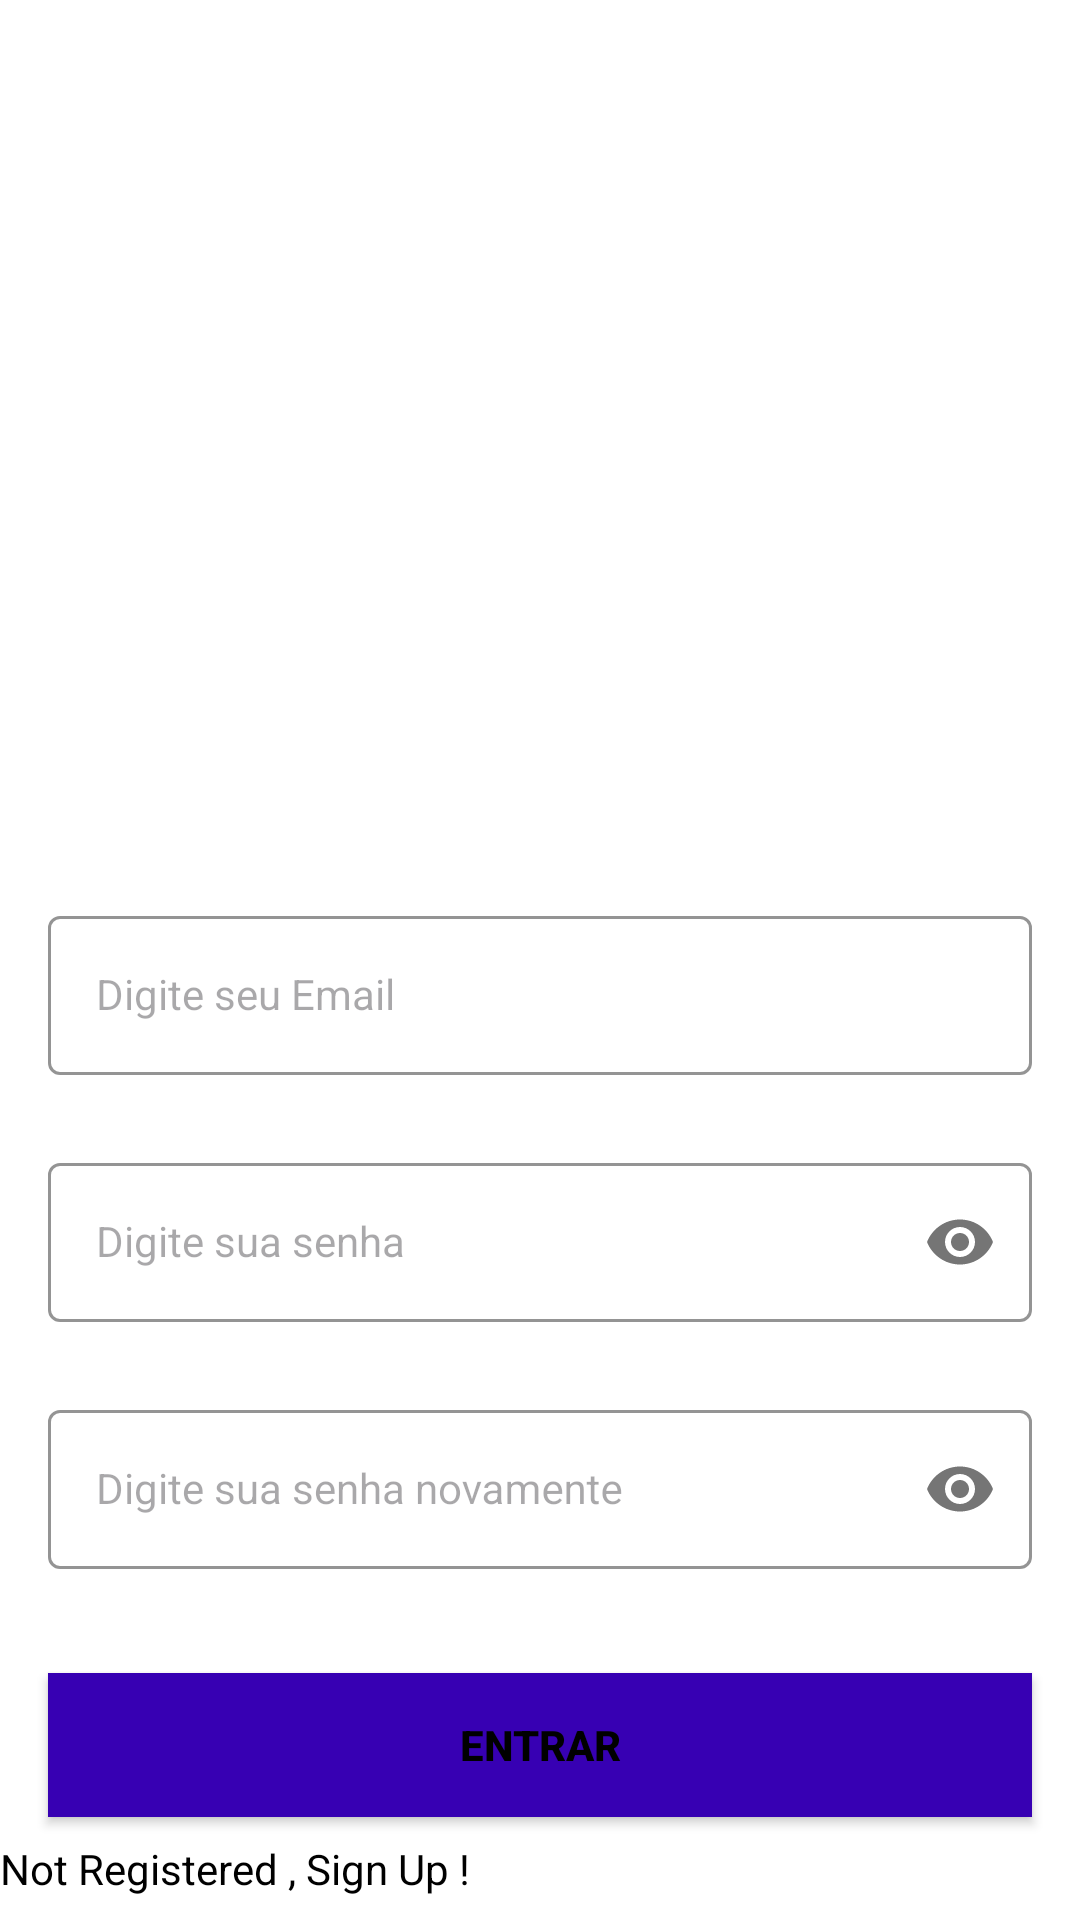

This screen was rendered from an Android layout file. Write that file and the resources it references.
<!-- AndroidManifest.xml: application theme Theme.ProjetoIntegradorAbdiel -->
<!-- res/layout/activity_sign_in.xml -->
<?xml version="1.0" encoding="utf-8"?>
<androidx.constraintlayout.widget.ConstraintLayout xmlns:android="http://schemas.android.com/apk/res/android"
    xmlns:app="http://schemas.android.com/apk/res-auto"
    xmlns:tools="http://schemas.android.com/tools"
    android:layout_width="match_parent"
    android:layout_height="match_parent"
    tools:context=".SignUpActivity">


    <ImageView
        android:id="@+id/imageView"
        android:layout_width="409dp"
        android:layout_height="64dp"
        android:layout_marginEnd="8dp"
        android:src="@drawable/ifsc"
        app:layout_constraintEnd_toEndOf="parent"
        app:layout_constraintHorizontal_bias="0.0"
        app:layout_constraintStart_toStartOf="parent"
        app:layout_constraintTop_toTopOf="parent"
        app:layout_constraintVertical_bias="0.351"
        tools:ignore="ContentDescription,VisualLintBounds"
        tools:src="@drawable/ifsc" />

    <com.google.android.material.textfield.TextInputLayout
            android:id="@+id/emailLayout"
            style="@style/Theme.ProjetoIntegradorAbdiel"
            android:layout_width="match_parent"
            android:layout_height="wrap_content"
            android:layout_marginHorizontal="16dp"
            android:layout_marginTop="300dp"
            app:boxStrokeColor="@color/purple_700"
            app:hintTextColor="@color/purple_700"
            app:layout_constraintEnd_toEndOf="parent"
            app:layout_constraintHorizontal_bias="0.5"
            app:layout_constraintStart_toStartOf="parent"
            app:layout_constraintTop_toTopOf="parent">

        <com.google.android.material.textfield.TextInputEditText
            android:id="@+id/emailEt"
            style="@style/Theme.ProjetoIntegradorAbdiel"
            android:layout_width="match_parent"
            android:layout_height="wrap_content"
            android:hint="Digite seu Email"
            android:inputType="textEmailAddress"
            tools:ignore="HardcodedText,TouchTargetSizeCheck,VisualLintTextFieldSize" />
        </com.google.android.material.textfield.TextInputLayout>

        <com.google.android.material.textfield.TextInputLayout
            android:id="@+id/passwordLayout"
            style="@style/Theme.ProjetoIntegradorAbdiel"
            android:layout_width="match_parent"
            android:layout_height="wrap_content"
            android:layout_marginHorizontal="16dp"
            android:layout_marginTop="24dp"
            app:boxStrokeColor="@color/purple_700"
            app:hintTextColor="@color/purple_700"
            app:layout_constraintEnd_toEndOf="parent"
            app:layout_constraintHorizontal_bias="0.5"
            app:layout_constraintStart_toStartOf="parent"
            app:layout_constraintTop_toBottomOf="@id/emailLayout"
            app:passwordToggleEnabled="true">

            <com.google.android.material.textfield.TextInputEditText
                android:id="@+id/passET"
                style="@style/Theme.ProjetoIntegradorAbdiel"
                android:layout_width="match_parent"
                android:layout_height="wrap_content"
                android:hint="Digite sua senha"
                android:inputType="textPassword"
                tools:ignore="HardcodedText,TouchTargetSizeCheck,VisualLintTextFieldSize" />
        </com.google.android.material.textfield.TextInputLayout>

        <com.google.android.material.textfield.TextInputLayout
            android:id="@+id/confirmPasswordLayout"
            style="@style/Theme.ProjetoIntegradorAbdiel"
            android:layout_width="match_parent"
            android:layout_height="wrap_content"
            android:layout_marginHorizontal="16dp"
            android:layout_marginTop="24dp"
            app:boxStrokeColor="@color/purple_700"
            app:hintTextColor="@color/purple_700"
            app:layout_constraintEnd_toEndOf="parent"
            app:layout_constraintHorizontal_bias="0.5"
            app:layout_constraintStart_toStartOf="parent"
            app:layout_constraintTop_toBottomOf="@id/passwordLayout"
            app:passwordToggleEnabled="true">

            <com.google.android.material.textfield.TextInputEditText
                android:id="@+id/confirmPassEt"
                style="@style/Theme.ProjetoIntegradorAbdiel"
                android:layout_width="match_parent"
                android:layout_height="wrap_content"
                android:hint="Digite sua senha novamente"
                android:inputType="textPassword"
                tools:ignore="HardcodedText,TouchTargetSizeCheck,VisualLintTextFieldSize" />
        </com.google.android.material.textfield.TextInputLayout>

    <androidx.appcompat.widget.AppCompatButton
        android:id="@+id/button"
        android:layout_width="0dp"
        android:layout_height="wrap_content"
        android:layout_marginHorizontal="16dp"
        android:background="@color/purple_700"
        android:text="Entrar"
        android:textColor="@color/black"
        android:textStyle="bold"
        app:layout_constraintBottom_toBottomOf="parent"
        app:layout_constraintEnd_toEndOf="parent"
        app:layout_constraintHorizontal_bias="0.5"
        app:layout_constraintStart_toStartOf="parent"
        app:layout_constraintTop_toBottomOf="@+id/confirmPasswordLayout"
        tools:ignore="HardcodedText,TextContrastCheck,VisualLintButtonSize" />

    <TextView
        android:id="@+id/textView"
        android:layout_width="match_parent"
        android:layout_height="wrap_content"
        android:text="Not Registered , Sign Up !"
        android:textColor="@color/black"
        app:layout_constraintBottom_toBottomOf="parent"
        app:layout_constraintEnd_toEndOf="parent"
        app:layout_constraintHorizontal_bias="0.5"
        app:layout_constraintStart_toStartOf="parent"
        app:layout_constraintTop_toBottomOf="@+id/button"
        tools:ignore="HardcodedText" />

</androidx.constraintlayout.widget.ConstraintLayout>
<!-- resources referenced by this layout -->
<resources>
  <style name="Theme.ProjetoIntegradorAbdiel" parent="Theme.Material3.DayNight.NoActionBar">
          
          <item name="colorPrimary">@color/purple_500</item>
          <item name="colorSecondary">@color/purple_700</item>
          <item name="colorTertiary">@color/teal_200</item>
          <item name="android:windowBackground">@android:color/white</item>
      </style>
  <!-- not gathered from this repository: default colours our renderer supplied (Android Studio template values) -->
  <color name="purple_500">#FF6200EE</color>
  <color name="purple_700">#FF3700B3</color>
  <color name="teal_200">#FF03DAC5</color>
  <color name="black">#FF000000</color>
</resources>
